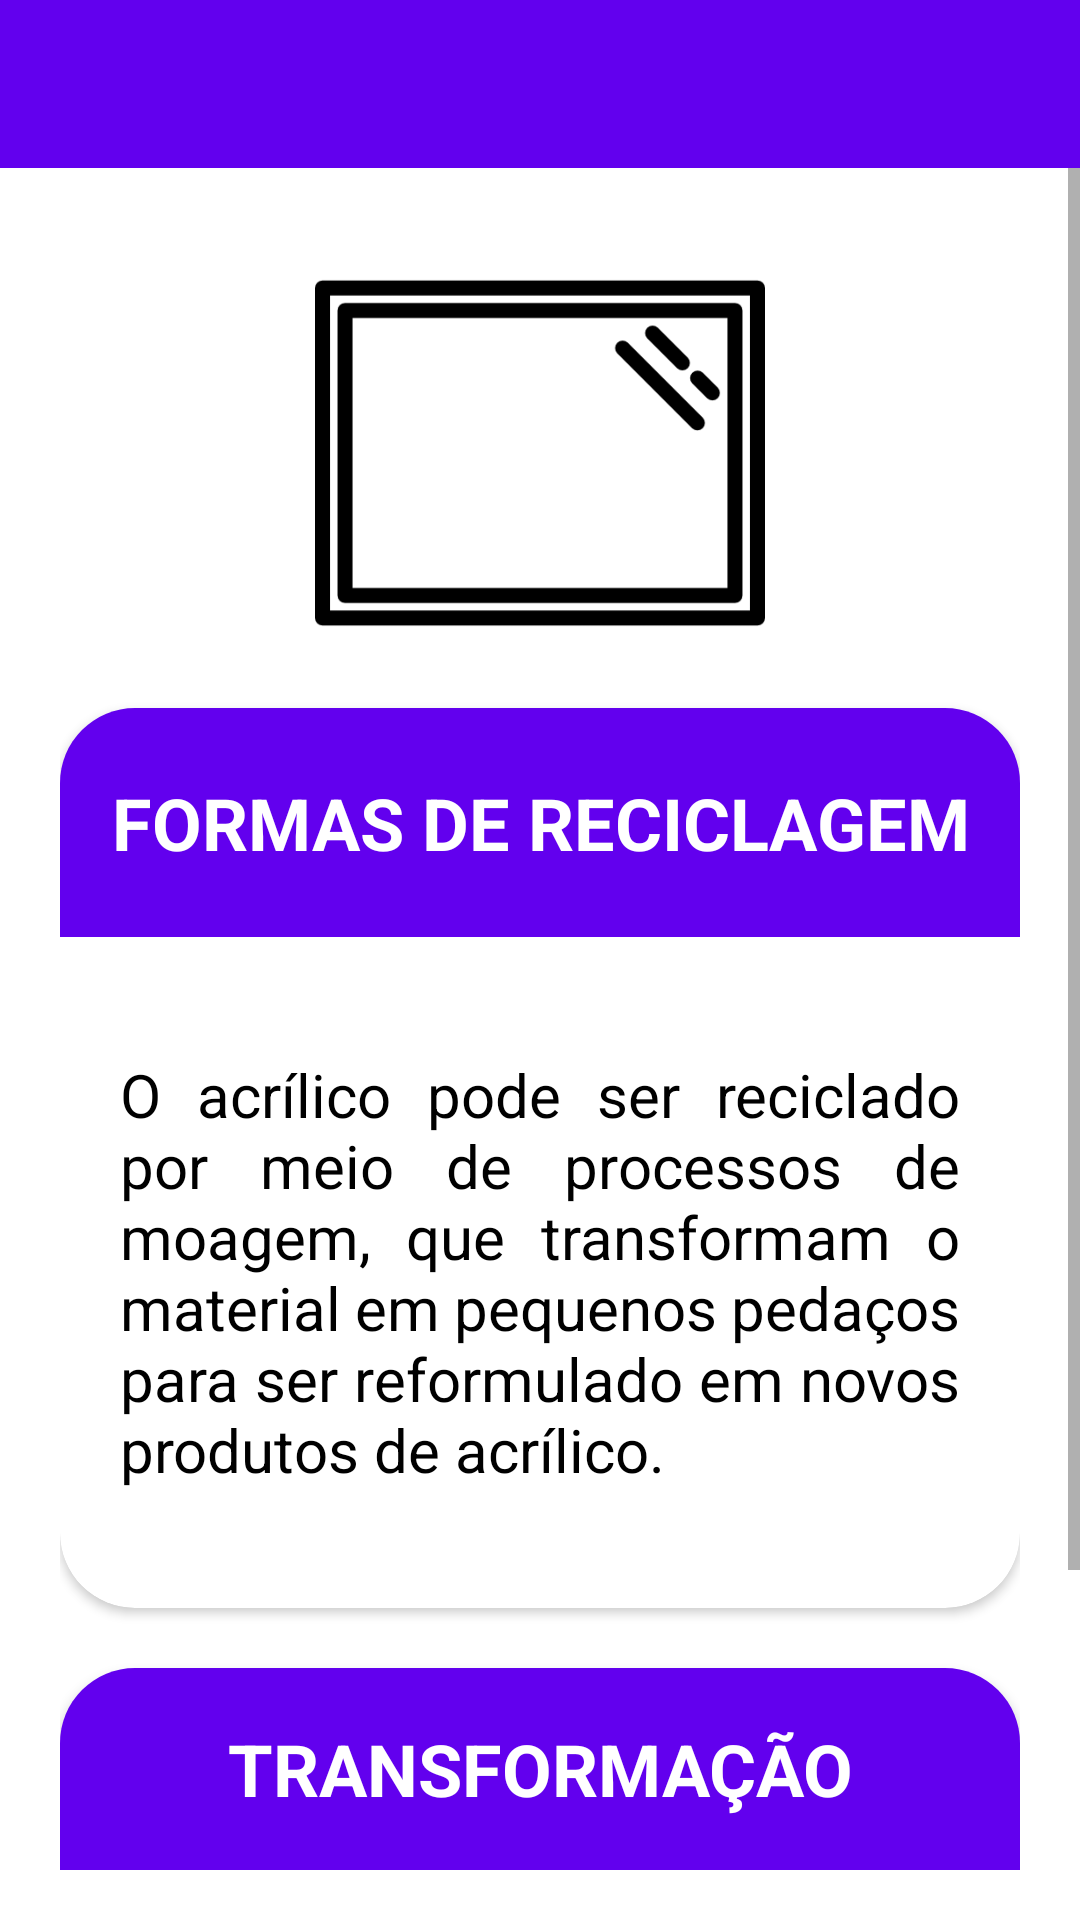

Layout XML and referenced resources for this Android screen:
<!-- AndroidManifest.xml: application theme Theme.Recycle -->
<!-- res/layout/activity_acrilico.xml -->
<?xml version="1.0" encoding="utf-8"?>
<androidx.constraintlayout.widget.ConstraintLayout xmlns:android="http://schemas.android.com/apk/res/android"
    xmlns:app="http://schemas.android.com/apk/res-auto"
    xmlns:tools="http://schemas.android.com/tools"
    android:layout_width="match_parent"
    android:layout_height="match_parent"
    android:background="@color/dark_white"
    tools:context=".Acrilico">

    <androidx.appcompat.widget.Toolbar
        android:id="@+id/toolbarAcrilico"
        android:layout_width="match_parent"
        android:layout_height="wrap_content"
        android:background="?attr/colorPrimary"
        android:minHeight="?attr/actionBarSize"
        android:theme="?attr/actionBarTheme"
        app:layout_constraintEnd_toEndOf="parent"
        app:layout_constraintStart_toStartOf="parent"
        app:layout_constraintTop_toTopOf="parent" />

    <ScrollView
        android:layout_width="match_parent"
        android:layout_height="0dp"
        android:layout_weight="1"
        app:layout_constraintBottom_toBottomOf="parent"
        app:layout_constraintEnd_toEndOf="parent"
        app:layout_constraintStart_toStartOf="parent"
        app:layout_constraintTop_toBottomOf="@+id/toolbarAcrilico">

        <LinearLayout
            android:layout_width="match_parent"
            android:layout_height="wrap_content"
            android:orientation="vertical"
            android:paddingHorizontal="20dp"
            android:paddingBottom="20dp">

            <ImageView
                android:id="@+id/imageView"
                android:layout_width="match_parent"
                android:layout_height="150dp"
                android:layout_marginTop="20dp"
                app:srcCompat="@drawable/acrilico" />

            <LinearLayout
                android:layout_width="match_parent"
                android:layout_height="320dp"
                android:orientation="horizontal">

                <androidx.cardview.widget.CardView
                    android:id="@+id/cardFormaReciclagem"
                    android:layout_width="match_parent"
                    android:layout_height="300dp"
                    android:layout_marginVertical="10dp"
                    android:backgroundTint="@color/white"
                    app:cardCornerRadius="25dp">

                    <LinearLayout
                        android:layout_width="match_parent"
                        android:layout_height="300dp"
                        android:gravity="center"
                        android:orientation="vertical">

                        <TextView
                            android:id="@+id/formaReciclagemTitle"
                            android:layout_width="match_parent"
                            android:layout_height="0dp"
                            android:layout_weight="1.5"
                            android:background="@color/dark_blue"
                            android:gravity="center"
                            android:text="FORMAS DE RECICLAGEM"
                            android:textColor="@color/white"
                            android:textSize="24sp"
                            android:textStyle="bold" />

                        <TextView
                            android:id="@+id/refFormaReciclagem"
                            android:layout_width="match_parent"
                            android:layout_height="0dp"
                            android:layout_marginHorizontal="20dp"
                            android:layout_marginVertical="10dp"
                            android:layout_weight="4"
                            android:background="@color/white"
                            android:gravity="center"
                            android:justificationMode="inter_word"
                            android:text="O acrílico pode ser reciclado por meio de processos de moagem, que transformam o material em pequenos pedaços para ser reformulado em novos produtos de acrílico."
                            android:textAlignment="viewStart"
                            android:textColor="@color/black"
                            android:textSize="20sp" />
                    </LinearLayout>
                </androidx.cardview.widget.CardView>

            </LinearLayout>

            <LinearLayout
                android:layout_width="match_parent"
                android:layout_height="220dp"
                android:orientation="horizontal">

                <androidx.cardview.widget.CardView
                    android:id="@+id/cardTransformacao"
                    android:layout_width="match_parent"
                    android:layout_height="200dp"
                    android:layout_marginVertical="10dp"
                    android:backgroundTint="@color/white"
                    app:cardCornerRadius="25dp">

                    <LinearLayout
                        android:layout_width="match_parent"
                        android:layout_height="200dp"
                        android:gravity="center"
                        android:orientation="vertical">

                        <TextView
                            android:id="@+id/transformacaoTitle"
                            android:layout_width="match_parent"
                            android:layout_height="0dp"
                            android:layout_weight="1.5"
                            android:background="@color/dark_blue"
                            android:gravity="center"
                            android:text="TRANSFORMAÇÃO"
                            android:textColor="@color/white"
                            android:textSize="24sp"
                            android:textStyle="bold" />

                        <TextView
                            android:id="@+id/refTransformacao"
                            android:layout_width="match_parent"
                            android:layout_height="0dp"
                            android:layout_marginHorizontal="20dp"
                            android:layout_marginVertical="10dp"
                            android:layout_weight="2.5"
                            android:background="@color/white"
                            android:gravity="center"
                            android:justificationMode="inter_word"
                            android:text="O acrílico reciclado pode ser transformado em novos produtos, como molduras, luminárias, entre outros."
                            android:textAlignment="viewStart"
                            android:textColor="@color/black"
                            android:textSize="20sp" />
                    </LinearLayout>
                </androidx.cardview.widget.CardView>

            </LinearLayout>
        </LinearLayout>
    </ScrollView>
</androidx.constraintlayout.widget.ConstraintLayout>
<!-- resources referenced by this layout -->
<resources>
  <color name="black">#FF000000</color>
  <color name="dark_blue">#6200EE</color>
  <color name="white">#FFFFFFFF</color>
  <!-- drawable acrilico: png bitmap (drawable, 4738 bytes) -->
  <style name="Theme.Recycle" parent="Theme.MaterialComponents.DayNight.DarkActionBar">
          
          <item name="colorPrimary">@color/purple_500</item>
          <item name="colorPrimaryVariant">@color/purple_700</item>
          <item name="colorOnPrimary">@color/white</item>
          
          <item name="colorSecondary">@color/teal_200</item>
          <item name="colorSecondaryVariant">@color/teal_700</item>
          <item name="colorOnSecondary">@color/black</item>
          
          <item name="android:statusBarColor">?attr/colorPrimaryVariant</item>
          
          <item name="windowNoTitle">true</item>
      </style>
  <color name="purple_500">#FF6200EE</color>
  <color name="purple_700">#FF3700B3</color>
  <color name="teal_200">#FF03DAC5</color>
  <color name="teal_700">#FF018786</color>
</resources>
